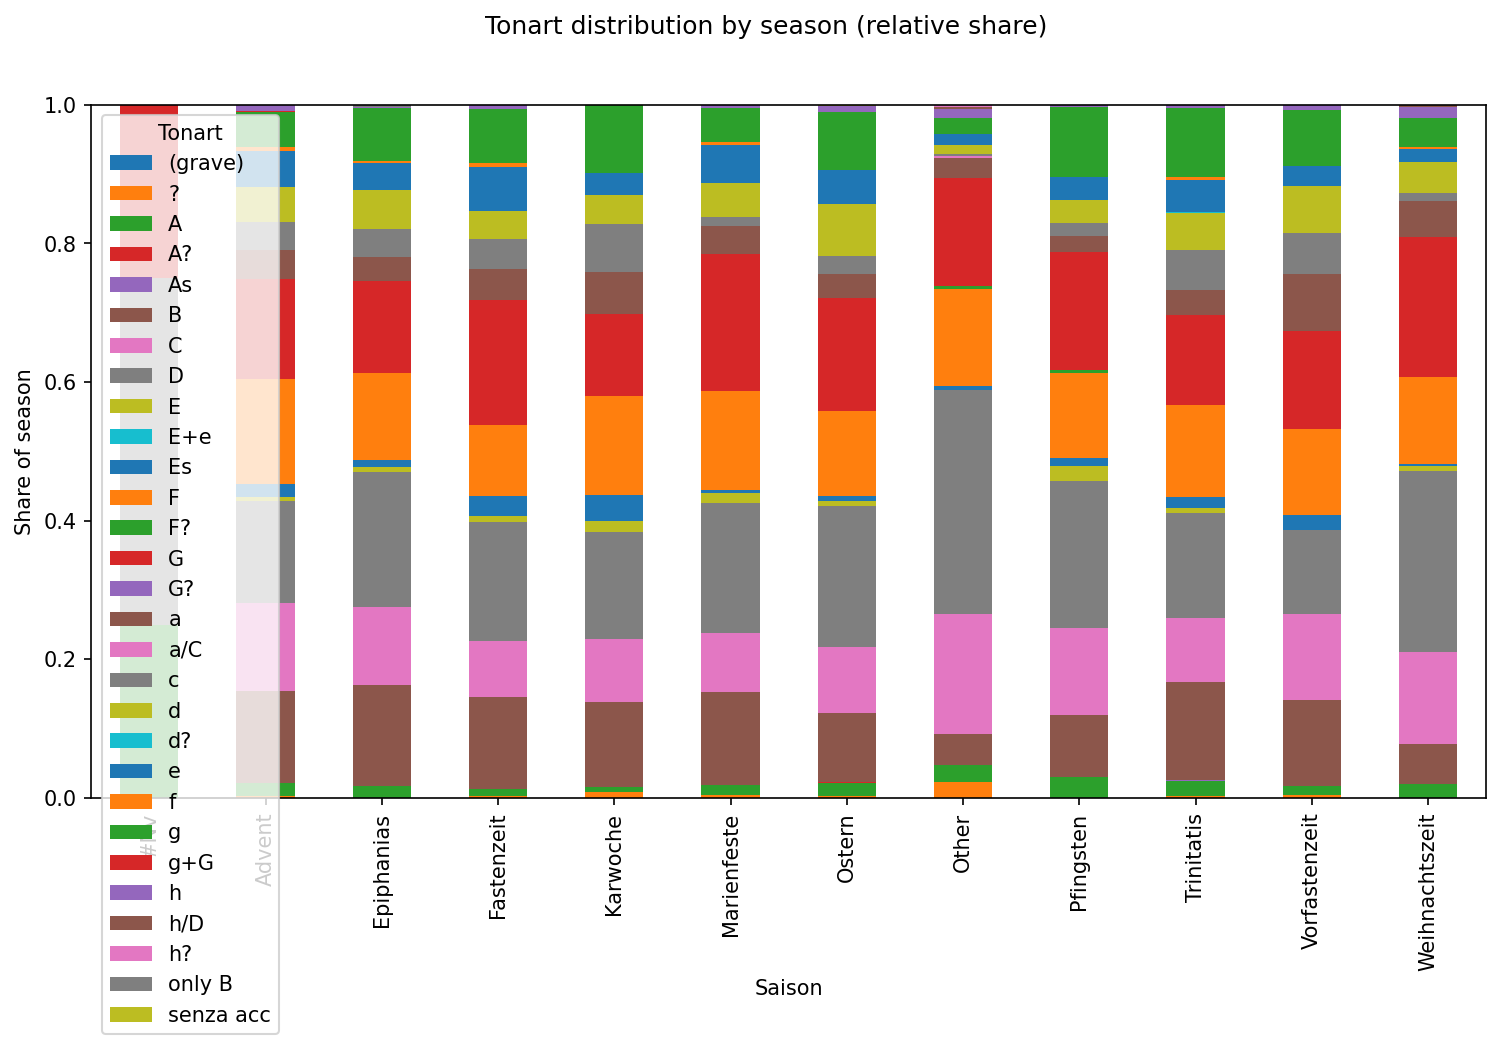

Values plotted in this chart, from the file beside it:
Saison, (grave), ?, A, A?, As, B, C, D, E, E+e, Es, F, F?, G, G?, a, a/C, c, d, d?, e, f, g
#Nv, 0.0, 0.0, 0.25, 0.0, 0.0, 0.0, 0.0, 0.5, 0.0, 0.0, 0.0, 0.0, 0.0, 0.25, 0.0, 0.0, 0.0, 0.0, 0.0, 0.0, 0.0, 0.0, 0.0
Advent, 0.0, 0.002762, 0.01934, 0.0, 0.0, 0.1326, 0.1271, 0.1464, 0.005525, 0.0, 0.01934, 0.1519, 0.0, 0.1436, 0.0, 0.04144, 0.0, 0.04144, 0.04972, 0.0, 0.05249, 0.005525, 0.04972
Epiphanias, 0.0, 0.0, 0.01724, 0.0, 0.0, 0.1453, 0.1133, 0.1946, 0.007389, 0.0, 0.009852, 0.1256, 0.0, 0.133, 0.0, 0.03448, 0.0, 0.03941, 0.05665, 0.0, 0.03941, 0.002463, 0.07635
Fastenzeit, 0.0, 0.002198, 0.01099, 0.0, 0.0, 0.1319, 0.08132, 0.1714, 0.008791, 0.0, 0.02857, 0.1033, 0.0, 0.1802, 0.0, 0.04396, 0.0, 0.04396, 0.03956, 0.0, 0.06374, 0.006593, 0.07692
Karwoche, 0.0, 0.008163, 0.008163, 0.0, 0.0, 0.1224, 0.0898, 0.1551, 0.01633, 0.0, 0.03673, 0.1429, 0.0, 0.1184, 0.0, 0.06122, 0.0, 0.06939, 0.04082, 0.0, 0.03265, 0.0, 0.09796
Marienfeste, 0.0, 0.004484, 0.01345, 0.0, 0.0, 0.1345, 0.0852, 0.1883, 0.01345, 0.0, 0.004484, 0.1435, 0.0, 0.1973, 0.0, 0.04036, 0.0, 0.01345, 0.04933, 0.0, 0.05381, 0.004484, 0.04933
Ostern, 0.0, 0.002424, 0.01939, 0.001212, 0.0, 0.09939, 0.09576, 0.2036, 0.006061, 0.0, 0.007273, 0.1236, 0.0, 0.1624, 0.0, 0.03515, 0.0, 0.02545, 0.07515, 0.0, 0.04848, 0.0, 0.08364
Other, 0.0, 0.02236, 0.02556, 0.0, 0.0, 0.04473, 0.1725, 0.3227, 0.0, 0.0, 0.00639, 0.1406, 0.003195, 0.1565, 0.0, 0.02875, 0.003195, 0.003195, 0.01278, 0.0, 0.01597, 0.0, 0.02236
Pfingsten, 0.0, 0.0, 0.02974, 0.0, 0.0, 0.08922, 0.1264, 0.2119, 0.0223, 0.0, 0.01115, 0.1227, 0.003717, 0.171, 0.0, 0.0223, 0.0, 0.01859, 0.03346, 0.0, 0.03346, 0.0, 0.1004
Trinitatis, 0.000461, 0.001844, 0.02167, 0.0, 0.001844, 0.1415, 0.09221, 0.1512, 0.006916, 0.000461, 0.01568, 0.1323, 0.0, 0.1305, 0.000461, 0.03642, 0.0, 0.05671, 0.0544, 0.000461, 0.04703, 0.003227, 0.1005
Vorfastenzeit, 0.0, 0.003546, 0.01418, 0.0, 0.0, 0.1241, 0.1241, 0.1206, 0.0, 0.0, 0.02128, 0.1241, 0.0, 0.1418, 0.0, 0.08156, 0.0, 0.06028, 0.06738, 0.0, 0.02837, 0.0, 0.08156
Weihnachtszeit, 0.0, 0.0, 0.01939, 0.0, 0.0, 0.05817, 0.133, 0.2604, 0.00831, 0.0, 0.00277, 0.1247, 0.0, 0.2022, 0.0, 0.05263, 0.0, 0.01108, 0.04432, 0.0, 0.01939, 0.00277, 0.04155
